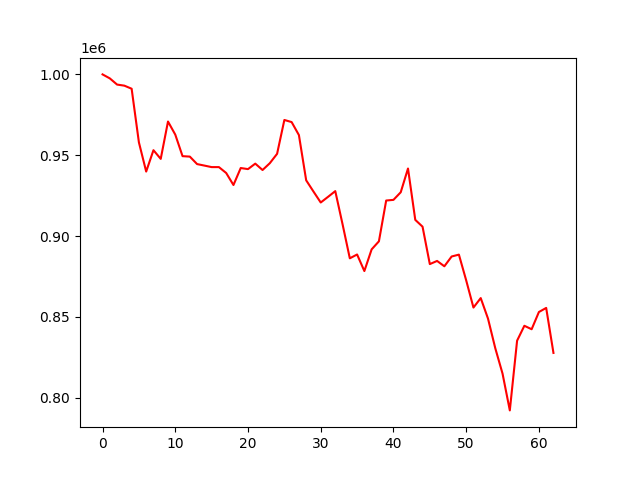

The file beside this chart, header and first rows:
, 0
0, 1000000
1, 997539
2, 993705
3, 993034
4, 991136
5, 957940
6, 939888
7, 953112
8, 947732
9, 970839
10, 962752
11, 949416
12, 949144
13, 944513
14, 943591
15, 942647
16, 942647
17, 939007
18, 931566
19, 942078
20, 941403
21, 944795
22, 940845
23, 945068
24, 950865
25, 971808
26, 970502
27, 962467
28, 934475
29, 927548
30, 920749
31, 924229
32, 927788
33, 907340
34, 886211
35, 888586
36, 878337
37, 891752
38, 896731
39, 921969
40, 922377
41, 927084
42, 941772
43, 910007
44, 905787
45, 882636
46, 884598
47, 881287
48, 887345
49, 888493
50, 872587
51, 855754
52, 861617
53, 848926
54, 830611
55, 814879
56, 792126
57, 835259
58, 844480
59, 842338
... 3 more rows
